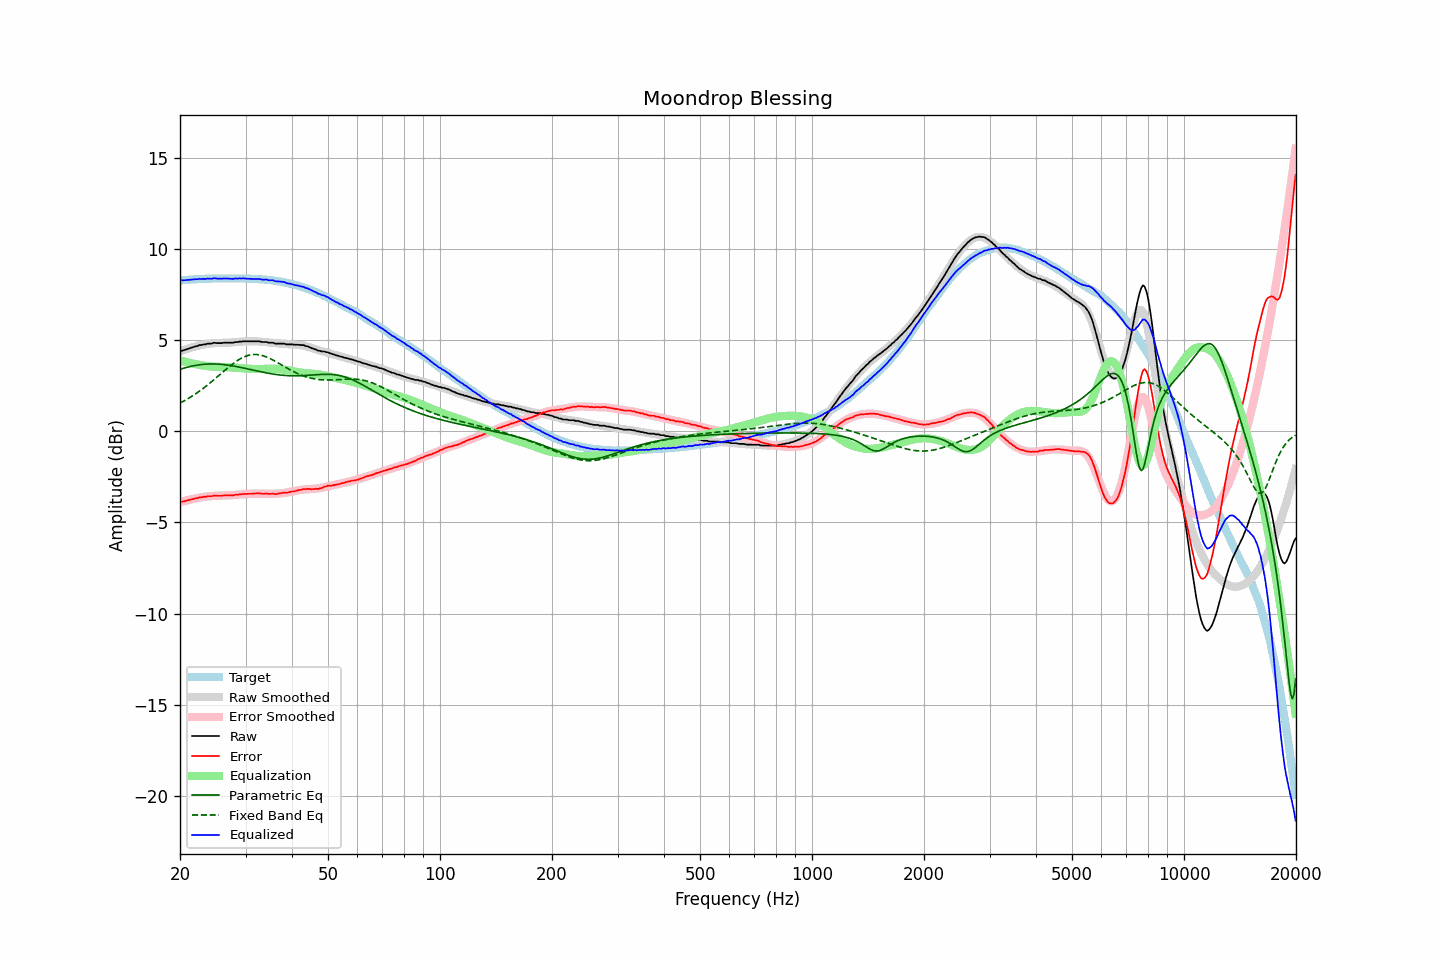

The file beside this chart, header and first rows:
frequency, raw, error, smoothed, error_smoothed, equalization, parametric_eq, fixed_band_eq, equalized_raw, equalized_smoothed, target
20.00, 4.40, -3.87, 4.38, -3.89, 3.89, 3.40, 1.55, 8.29, 8.27, 8.27
20.20, 4.42, -3.86, 4.41, -3.87, 3.87, 3.42, 1.59, 8.28, 8.28, 8.28
20.40, 4.44, -3.85, 4.45, -3.84, 3.84, 3.45, 1.64, 8.28, 8.29, 8.29
20.61, 4.47, -3.83, 4.48, -3.82, 3.82, 3.48, 1.69, 8.29, 8.30, 8.30
20.81, 4.50, -3.80, 4.51, -3.80, 3.80, 3.50, 1.74, 8.29, 8.30, 8.30
21.02, 4.53, -3.78, 4.54, -3.77, 3.77, 3.52, 1.79, 8.30, 8.31, 8.31
21.23, 4.56, -3.76, 4.56, -3.75, 3.75, 3.55, 1.84, 8.31, 8.32, 8.32
21.44, 4.59, -3.74, 4.59, -3.73, 3.73, 3.57, 1.90, 8.32, 8.32, 8.33
21.66, 4.62, -3.71, 4.62, -3.71, 3.71, 3.58, 1.96, 8.33, 8.33, 8.33
21.87, 4.64, -3.70, 4.64, -3.70, 3.70, 3.60, 2.01, 8.33, 8.34, 8.34
22.09, 4.67, -3.67, 4.66, -3.68, 3.68, 3.62, 2.07, 8.35, 8.34, 8.34
22.31, 4.68, -3.67, 4.68, -3.66, 3.66, 3.63, 2.13, 8.34, 8.35, 8.35
22.54, 4.73, -3.62, 4.71, -3.64, 3.64, 3.65, 2.20, 8.37, 8.35, 8.35
22.76, 4.73, -3.63, 4.73, -3.62, 3.62, 3.66, 2.26, 8.35, 8.36, 8.36
22.99, 4.75, -3.61, 4.75, -3.61, 3.61, 3.67, 2.32, 8.36, 8.36, 8.36
23.22, 4.77, -3.59, 4.77, -3.60, 3.60, 3.68, 2.39, 8.36, 8.36, 8.36
23.45, 4.77, -3.60, 4.78, -3.58, 3.58, 3.68, 2.46, 8.35, 8.37, 8.37
23.69, 4.81, -3.56, 4.79, -3.57, 3.57, 3.69, 2.53, 8.38, 8.37, 8.37
23.92, 4.81, -3.56, 4.81, -3.57, 3.57, 3.69, 2.60, 8.37, 8.37, 8.37
24.16, 4.81, -3.56, 4.82, -3.56, 3.56, 3.69, 2.67, 8.37, 8.37, 8.37
24.40, 4.82, -3.56, 4.82, -3.55, 3.55, 3.69, 2.75, 8.37, 8.37, 8.38
24.65, 4.86, -3.52, 4.83, -3.55, 3.55, 3.69, 2.82, 8.40, 8.38, 8.38
24.89, 4.85, -3.53, 4.84, -3.54, 3.54, 3.69, 2.90, 8.39, 8.38, 8.38
25.14, 4.84, -3.54, 4.84, -3.54, 3.54, 3.69, 2.97, 8.38, 8.38, 8.38
25.39, 4.84, -3.54, 4.84, -3.54, 3.54, 3.68, 3.05, 8.37, 8.38, 8.38
25.65, 4.84, -3.54, 4.85, -3.53, 3.53, 3.68, 3.13, 8.37, 8.38, 8.38
25.91, 4.84, -3.54, 4.85, -3.53, 3.53, 3.67, 3.20, 8.37, 8.38, 8.38
26.16, 4.86, -3.52, 4.85, -3.53, 3.53, 3.66, 3.28, 8.39, 8.38, 8.38
26.43, 4.86, -3.52, 4.85, -3.53, 3.53, 3.65, 3.35, 8.39, 8.38, 8.38
26.69, 4.86, -3.52, 4.86, -3.52, 3.52, 3.64, 3.43, 8.38, 8.38, 8.38
26.96, 4.86, -3.52, 4.86, -3.52, 3.52, 3.63, 3.50, 8.38, 8.38, 8.38
27.23, 4.86, -3.52, 4.87, -3.51, 3.51, 3.61, 3.57, 8.37, 8.38, 8.38
27.50, 4.86, -3.52, 4.87, -3.51, 3.51, 3.60, 3.64, 8.37, 8.38, 8.38
27.77, 4.86, -3.52, 4.88, -3.50, 3.50, 3.58, 3.71, 8.36, 8.38, 8.38
28.05, 4.89, -3.49, 4.89, -3.49, 3.49, 3.57, 3.78, 8.38, 8.38, 8.38
28.33, 4.90, -3.48, 4.89, -3.49, 3.49, 3.55, 3.84, 8.38, 8.38, 8.38
28.62, 4.90, -3.48, 4.90, -3.48, 3.48, 3.53, 3.90, 8.38, 8.38, 8.38
28.90, 4.92, -3.46, 4.91, -3.47, 3.47, 3.52, 3.95, 8.39, 8.38, 8.38
29.19, 4.92, -3.46, 4.91, -3.46, 3.46, 3.50, 4.00, 8.38, 8.38, 8.38
29.48, 4.94, -3.44, 4.92, -3.46, 3.46, 3.48, 4.05, 8.39, 8.38, 8.38
29.78, 4.94, -3.44, 4.93, -3.45, 3.45, 3.46, 4.09, 8.38, 8.38, 8.38
30.08, 4.94, -3.44, 4.94, -3.44, 3.44, 3.44, 4.12, 8.38, 8.37, 8.38
30.38, 4.94, -3.43, 4.94, -3.43, 3.43, 3.42, 4.15, 8.37, 8.37, 8.37
30.68, 4.94, -3.43, 4.94, -3.43, 3.43, 3.40, 4.18, 8.36, 8.37, 8.37
30.99, 4.94, -3.43, 4.94, -3.42, 3.42, 3.38, 4.19, 8.36, 8.37, 8.37
31.30, 4.94, -3.42, 4.94, -3.42, 3.42, 3.36, 4.21, 8.36, 8.36, 8.36
31.61, 4.94, -3.42, 4.94, -3.42, 3.42, 3.34, 4.21, 8.36, 8.36, 8.36
31.93, 4.94, -3.41, 4.93, -3.42, 3.42, 3.32, 4.21, 8.36, 8.35, 8.35
32.24, 4.94, -3.41, 4.93, -3.42, 3.42, 3.30, 4.21, 8.35, 8.35, 8.35
32.57, 4.94, -3.40, 4.93, -3.42, 3.42, 3.28, 4.20, 8.35, 8.34, 8.34
32.89, 4.93, -3.41, 4.92, -3.42, 3.42, 3.27, 4.18, 8.35, 8.34, 8.34
33.22, 4.90, -3.43, 4.91, -3.42, 3.42, 3.25, 4.16, 8.32, 8.33, 8.33
33.55, 4.90, -3.43, 4.90, -3.42, 3.42, 3.23, 4.13, 8.32, 8.32, 8.33
33.89, 4.90, -3.42, 4.89, -3.43, 3.43, 3.21, 4.10, 8.32, 8.32, 8.32
34.23, 4.90, -3.41, 4.88, -3.43, 3.43, 3.20, 4.07, 8.33, 8.31, 8.31
34.57, 4.86, -3.44, 4.87, -3.43, 3.43, 3.18, 4.03, 8.29, 8.30, 8.30
34.92, 4.86, -3.43, 4.86, -3.43, 3.43, 3.16, 3.99, 8.29, 8.29, 8.29
35.27, 4.86, -3.43, 4.85, -3.43, 3.43, 3.15, 3.95, 8.29, 8.28, 8.29
35.62, 4.86, -3.41, 4.84, -3.43, 3.43, 3.14, 3.90, 8.29, 8.27, 8.27
35.97, 4.81, -3.45, 4.83, -3.43, 3.43, 3.12, 3.85, 8.23, 8.26, 8.26
... 635 more rows
